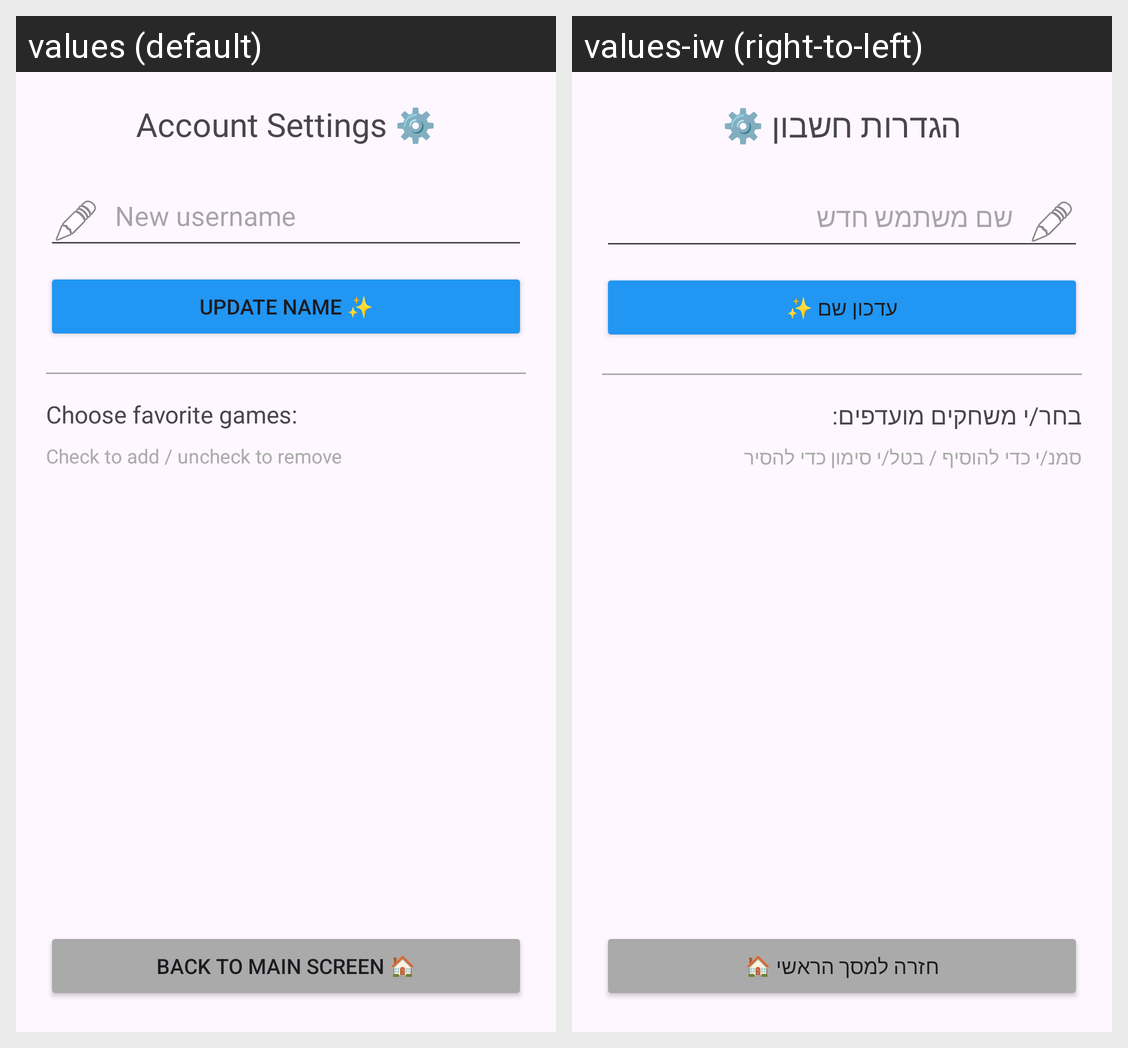

Translations of the strings shown on this Android screen, per locale in the grid:
Android screen res/layout/activity_edit_profile.xml rendered under 2 locales, left to right: values (default), values-iw (right-to-left). Device: Nexus 5 (rendered at 1080×1920; each locale shown at half size, 540×960, under a caption strip naming it); theme Theme.GamerMatch.
Strings drawn on this screen, with the default value and each locale's value (text and hints the layout hard-codes, and strings that could not be matched under every locale, appear in the picture but are not listed):

account_settings_title
  values: Account Settings ⚙️
  values-iw: הגדרות חשבון ⚙️

new_username_hint
  values: New username
  values-iw: שם משתמש חדש

save_name
  values: Update name ✨
  values-iw: עדכון שם ✨

favorite_games_title
  values: Choose favorite games:
  values-iw: בחר/י משחקים מועדפים:

favorite_games_hint
  values: Check to add / uncheck to remove
  values-iw: סמנ/י כדי להוסיף / בטל/י סימון כדי להסיר

back_to_main
  values: Back to main screen 🏠
  values-iw: חזרה למסך הראשי 🏠
